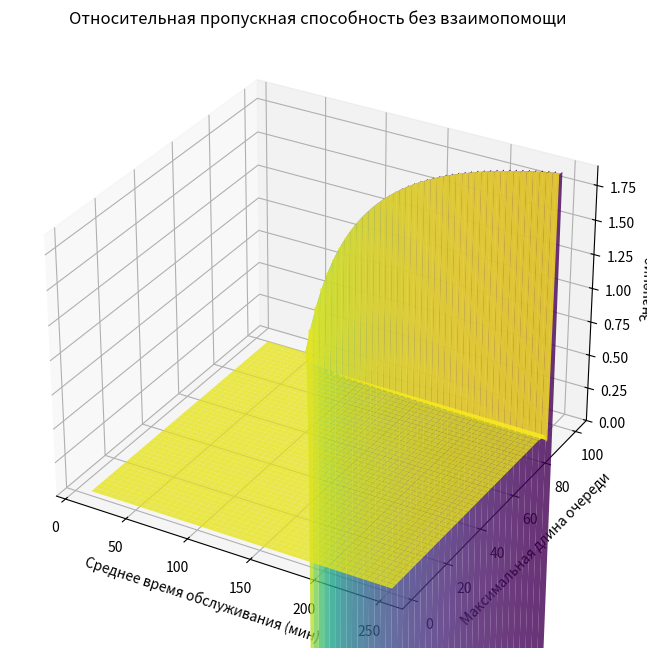
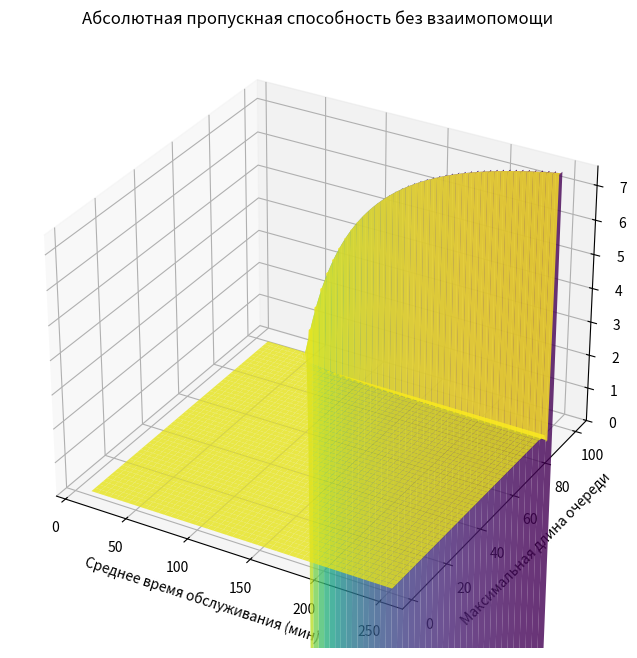
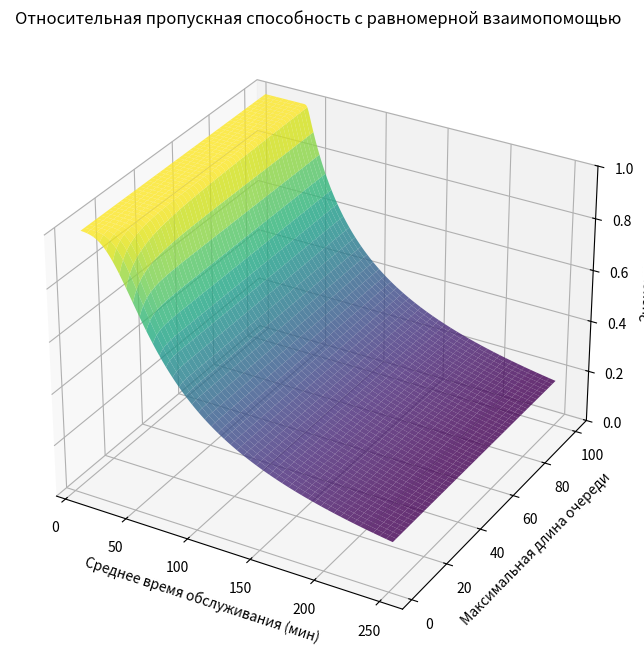
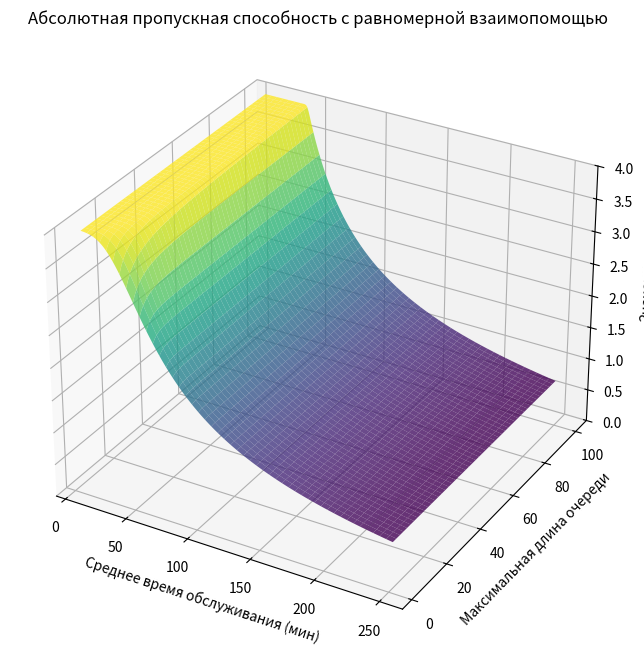

These charts were generated, in order, by the following Python code:
# Домашнее задание № 7

# Имеется трехканальная СМО с очередью: интенсивность потока заявок λ = 4 заявки в 1 мин, среднее время обслуживания
# одной заявки одним каналом tоб = [10, 250] секунд, максимальное число заявок в очереди m = [2, 100]. Функция φ(k)
# = kφ. Найти Q и A проп. способности. Построить графики. Сравнить параметры для случая без взаимопомощи и с
# равномерной взаимопомощью.

import numpy as np
import math
import matplotlib.pyplot as plt

arrival_rate = 4
num_channels = 3

service_time = np.arange(10, 251, 1)
service_rate = 1 / service_time * 60
max_queue = np.arange(2, 101, 1)

service_rate, max_queue = np.meshgrid(service_rate, max_queue)

load_factor = arrival_rate / service_rate
normalized_load = load_factor / num_channels

p0 = (
    sum(load_factor ** i / math.factorial(i) for i in range(num_channels + 1)) +
    (load_factor ** (num_channels + 1) / math.factorial(num_channels + 1)) *
    (1 - (load_factor / num_channels) ** max_queue) / (1 - load_factor / num_channels)
) ** -1

block_probability_no_help = (
    p0 * load_factor ** (num_channels + max_queue) /
    (num_channels ** max_queue * math.factorial(num_channels))
)
throughput_no_help = 1 - block_probability_no_help
absolute_throughput_no_help = arrival_rate * throughput_no_help

throughput_with_help = (
    1 - normalized_load ** (num_channels + max_queue)
) / (
    1 - normalized_load ** (num_channels + max_queue + 1)
)
absolute_throughput_with_help = arrival_rate * throughput_with_help

# Графики опять же такие себе, но сделал всё, что мог
parameters = {
    'Относительная пропускная способность без взаимопомощи': throughput_no_help,
    'Абсолютная пропускная способность без взаимопомощи': absolute_throughput_no_help,
    'Относительная пропускная способность с равномерной взаимопомощью': throughput_with_help,
    'Абсолютная пропускная способность с равномерной взаимопомощью': absolute_throughput_with_help
}

for title, value in parameters.items():
    fig = plt.figure(figsize=(12, 8))
    ax = fig.add_subplot(111, projection='3d')
    ax.plot_surface(service_time, max_queue, value, alpha=0.8, cmap='viridis')
    ax.set_title(title)
    ax.set_xlabel('Среднее время обслуживания (мин)')
    ax.set_ylabel('Максимальная длина очереди')
    ax.set_zlabel('Значение')
    ax.set_zlim(0, np.nanmax(value))
    plt.show()
